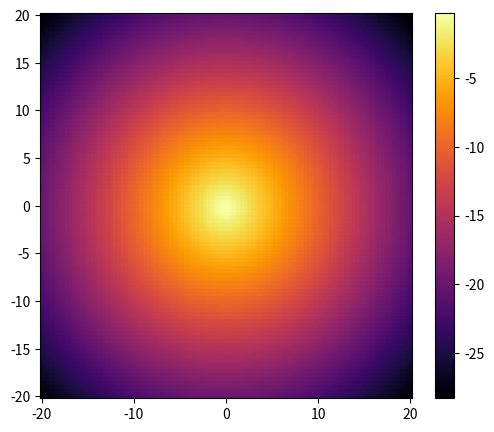

Reproduce this figure in Python.
import numpy as np
import matplotlib.pyplot as plt


def func(x, y):
 return -np.sqrt(x**2+y**2)
x = np.linspace(-20, 20, 100)
y = np.linspace(-20, 20, 100)

X, Y = np.meshgrid(x, y)
I = func(X, Y) 

fig, ax = plt.subplots(1, 1, figsize=(6, 5))
mapp = ax.pcolormesh(X, Y, I, cmap='inferno', shading='auto',
edgecolor='face')
fig.colorbar(mapp)